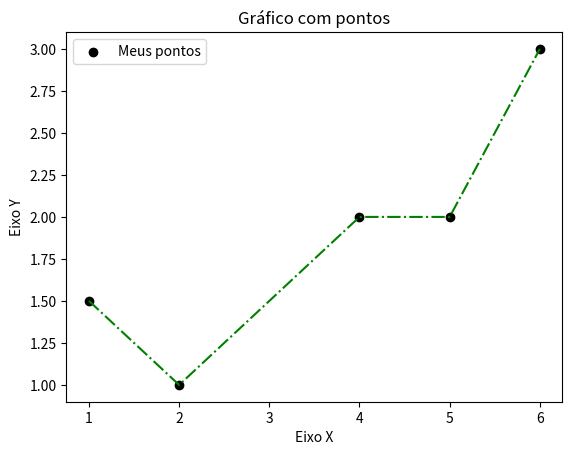

Write the Python code that produced this figure.
import matplotlib.pyplot as plt
x = [1, 2, 4, 5, 6]
y = [1.5, 1, 2, 2, 3]
titulo = "Gráfico com pontos"
eixox = "Eixo X"
eixoy = "Eixo Y"
plt.title(titulo)
plt.xlabel(eixox)
plt.ylabel(eixoy)

plt.scatter(x, y, label="Meus pontos", color="k")
plt.plot(x, y, color="g", linestyle="-.")
plt.legend()
#plt.show()
plt.savefig("figura_teste_01.pdf")
